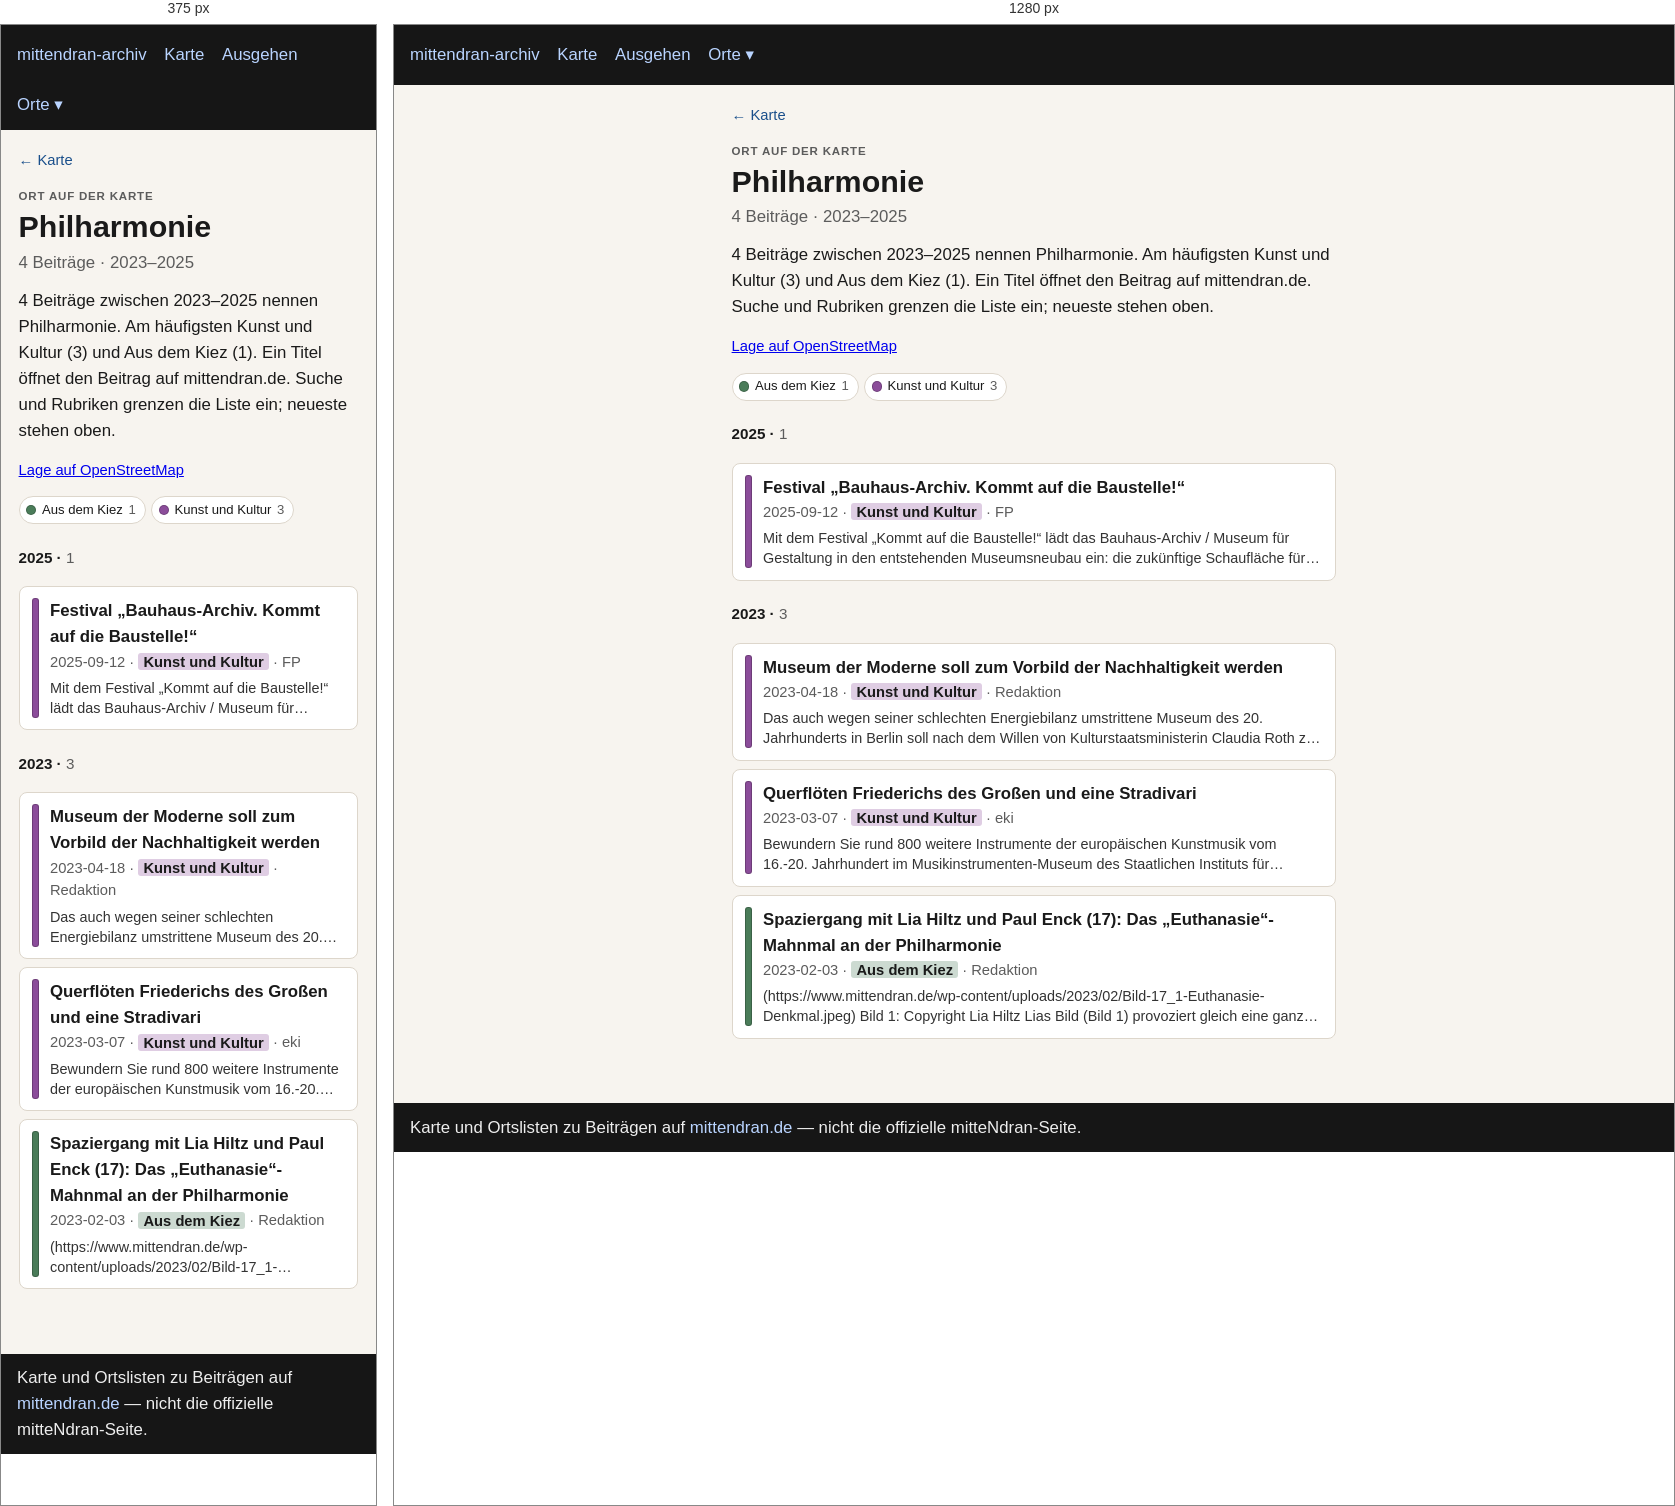
Rendered at 375 px and 1280 px, left to right.

<!-- file: index.html -->
<!doctype html>
<html lang="de">
<head>
  <meta charset="utf-8" />
  <meta name="viewport" content="width=device-width, initial-scale=1" />
  <title>Philharmonie</title>
  <link rel="stylesheet" href="../../assets/style.css?v=3" />
</head>
<body>
  <header>
    <nav>
      <a href="../../index.html">mittendran-archiv</a>
      <a href="../../map.html">Karte</a>
      <a href="../../ausgehen.html">Ausgehen</a>
      <div class="nav-drop"><button type="button" class="nav-drop-btn" aria-expanded="false" aria-haspopup="true">Orte ▾</button><div class="nav-menu" role="group"><a href="../../places/gleisdreieck/">Gleisdreieck</a><a href="../../places/potsdamer-strasse/">Potsdamer Straße</a><a href="../../places/potsdamer-platz/">Potsdamer Platz</a></div></div>
    </nav>
  </header>
  
<main class="place-page">
  <p class="place-back"><a href="../../map.html">← Karte</a></p>
  <p class="place-kicker">Ort auf der Karte</p>
  <h1>Philharmonie</h1>
  <p class="place-stats">4 Beiträge · 2023–2025</p>
  <p class="lead">4 Beiträge zwischen 2023–2025 nennen Philharmonie. Am häufigsten Kunst und Kultur (3) und Aus dem Kiez (1). Ein Titel öffnet den Beitrag auf mittendran.de. Suche und Rubriken grenzen die Liste ein; neueste stehen oben.</p>
  
  <p class="place-osm"><a href="https://www.openstreetmap.org/?mlat=52.51000&amp;mlon=13.37000#map=17/52.51000/13.37000" rel="noopener">Lage auf OpenStreetMap</a></p>
  
  
  
  <div class="place-rubriks" role="group" aria-label="Nach Rubrik filtern"><button type="button" data-rubrik="Aus dem Kiez" aria-pressed="true" title="Nur diese zeigen"><span class="place-swatch" style="background:#4a7c59"></span>Aus dem Kiez <span class="n">1</span></button><button type="button" data-rubrik="Kunst und Kultur" aria-pressed="true" title="Nur diese zeigen"><span class="place-swatch" style="background:#8b4d9a"></span>Kunst und Kultur <span class="n">3</span></button><button type="button" id="place-filter-reset" hidden>alle einblenden</button></div>
  <section class="place-group" id="y2025"><h2 class="place-year">2025 · <span class="n">1</span></h2><ul class="cards"><li data-rubrik="Kunst und Kultur" data-date="2025-09-12" data-about="1929"><a href="https://www.mittendran.de/festival-bauhaus-archiv-kommt-auf-die-baustelle/" rel="noopener"><span class="place-bar" style="background:#8b4d9a"></span><span class="place-card-body"><strong>Festival „Bauhaus-Archiv. Kommt auf die Baustelle!“</strong><div class="meta">2025-09-12 · <span class="place-tag" style="background:color-mix(in srgb, #8b4d9a 28%, white)">Kunst und Kultur</span> · FP</div><p class="place-excerpt">Mit dem Festival „Kommt auf die Baustelle!“ lädt das Bauhaus-Archiv / Museum für Gestaltung in den entstehenden Museumsneubau ein: die zukünftige Schaufläche für die weltweit größte Bauhaus-Sammlung. Das dreitägige…</p></span></a></li></ul></section><section class="place-group" id="y2023"><h2 class="place-year">2023 · <span class="n">3</span></h2><ul class="cards"><li data-rubrik="Kunst und Kultur" data-date="2023-04-18" data-about=""><a href="https://www.mittendran.de/museum-der-modern-soll-zum-vorbild-der-nachhaltigkeit-werden/" rel="noopener"><span class="place-bar" style="background:#8b4d9a"></span><span class="place-card-body"><strong>Museum der Moderne soll zum Vorbild der Nachhaltigkeit werden</strong><div class="meta">2023-04-18 · <span class="place-tag" style="background:color-mix(in srgb, #8b4d9a 28%, white)">Kunst und Kultur</span> · Redaktion</div><p class="place-excerpt">Das auch wegen seiner schlechten Energiebilanz umstrittene Museum des 20. Jahrhunderts in Berlin soll nach dem Willen von Kulturstaatsministerin Claudia Roth zu einem „Vorbild für Nachhaltigkeit“ werden. „Dieses Museum…</p></span></a></li><li data-rubrik="Kunst und Kultur" data-date="2023-03-07" data-about="1888 1972 1979 1984"><a href="https://www.mittendran.de/querfloeten-friederichs-des-grossen-und-eine-stradivari/" rel="noopener"><span class="place-bar" style="background:#8b4d9a"></span><span class="place-card-body"><strong>Querflöten Friederichs des Großen und eine Stradivari</strong><div class="meta">2023-03-07 · <span class="place-tag" style="background:color-mix(in srgb, #8b4d9a 28%, white)">Kunst und Kultur</span> · eki</div><p class="place-excerpt">Bewundern Sie rund 800 weitere Instrumente der europäischen Kunstmusik vom 16.-20. Jahrhundert im Musikinstrumenten-Museum des Staatlichen Instituts für Musikforschung Preußischer Kulturbesitz („MIM“)…</p></span></a></li><li data-rubrik="Aus dem Kiez" data-date="2023-02-03" data-about="1750 1844 1921 1926 1933 1935 1939 1940 1942 1945 1987 2008 2009"><a href="https://www.mittendran.de/spaziergang-mit-lia-hiltz-und-paul-enck-17-das-euthanasie-mahnmal-der-philharmonie/" rel="noopener"><span class="place-bar" style="background:#4a7c59"></span><span class="place-card-body"><strong>Spaziergang mit Lia Hiltz und Paul Enck (17): Das „Euthanasie“-Mahnmal an der Philharmonie</strong><div class="meta">2023-02-03 · <span class="place-tag" style="background:color-mix(in srgb, #4a7c59 28%, white)">Aus dem Kiez</span> · Redaktion</div><p class="place-excerpt">(https://www.mittendran.de/wp-content/uploads/2023/02/Bild-17_1-Euthanasie-Denkmal.jpeg) Bild 1: Copyright Lia Hiltz Lias Bild (Bild 1) provoziert gleich eine ganze Reihe von Denkanstößen. Zum einen: Euthanasie im…</p></span></a></li></ul></section>
  <p class="place-empty" hidden>Keine Beiträge für diese Rubriken.</p>
  
<script>
(function () {
  var buttons = Array.prototype.slice.call(
    document.querySelectorAll(".place-rubriks button[data-rubrik]")
  );
  var search = document.getElementById("place-search");
  if (!buttons.length && !search && !document.getElementById("year-from")) return;
  var items = document.querySelectorAll(".place-page .cards li");
  var groups = document.querySelectorAll(".place-group");
  var empty = document.querySelector(".place-empty");
  var reset = document.getElementById("place-filter-reset");
  var fromEl = document.getElementById("year-from");
  var toEl = document.getElementById("year-to");
  var pubEl = document.getElementById("time-publish");
  var aboutEl = document.getElementById("time-about");
  var yearLabel = document.getElementById("year-label");
  var MONTHS = ["Jan","Feb","Mär","Apr","Mai","Jun","Jul","Aug","Sep","Okt","Nov","Dez"];
  var active = {};
  buttons.forEach(function (btn) { active[btn.getAttribute("data-rubrik")] = true; });
  function hiddenCount() {
    return buttons.filter(function (btn) {
      return !active[btn.getAttribute("data-rubrik")];
    }).length;
  }
  function showingAll() {
    return !buttons.length || hiddenCount() === 0;
  }
  function paint() {
    var all = showingAll();
    buttons.forEach(function (btn) {
      var on = all || !!active[btn.getAttribute("data-rubrik")];
      btn.setAttribute("aria-pressed", on ? "true" : "false");
      btn.title = all ? "Nur diese zeigen" : on ? "Abwählen" : "Hinzufügen";
    });
  }
  function query() {
    return search ? search.value.trim().toLocaleLowerCase("de") : "";
  }
  function fmtMonth(idx) {
    var y = Math.floor(idx / 12);
    var m = ((idx % 12) + 12) % 12;
    return MONTHS[m] + " " + y;
  }
  function monthRange() {
    if (!fromEl || !toEl) return null;
    var a = parseInt(fromEl.value, 10);
    var b = parseInt(toEl.value, 10);
    if (a > b) {
      var swap = a;
      a = b;
      b = swap;
    }
    return { from: a, to: b, min: parseInt(fromEl.min, 10), max: parseInt(fromEl.max, 10) };
  }
  function timeActive() {
    var r = monthRange();
    if (!r) return false;
    var pub = !pubEl || pubEl.checked;
    var about = !aboutEl || aboutEl.checked;
    return r.from > r.min || r.to < r.max || !pub || !about;
  }
  function timeOn(li) {
    var r = monthRange();
    if (!r) return true;
    var pubOn = pubEl ? pubEl.checked : true;
    var aboutOn = aboutEl ? aboutEl.checked : false;
    if (!pubOn && !aboutOn) return true;
    var ok = false;
    if (pubOn) {
      var d = li.getAttribute("data-date") || "";
      var y = parseInt(d.slice(0, 4), 10);
      var m = parseInt(d.slice(5, 7), 10);
      if (y) {
        if (!m || m < 1 || m > 12) m = 1;
        var idx = y * 12 + (m - 1);
        if (idx >= r.from && idx <= r.to) ok = true;
      }
    }
    if (aboutOn) {
      var fromY = Math.floor(r.from / 12);
      var toY = Math.floor(r.to / 12);
      (li.getAttribute("data-about") || "").split(/\s+/).forEach(function (raw) {
        var yy = parseInt(raw, 10);
        if (yy >= fromY && yy <= toY) ok = true;
      });
    }
    return ok;
  }
  function paintYears() {
    var r = monthRange();
    if (yearLabel && r) yearLabel.textContent = fmtMonth(r.from) + " – " + fmtMonth(r.to);
  }
  function apply() {
    var q = query();
    var shown = 0;
    items.forEach(function (li) {
      var name = li.getAttribute("data-rubrik") || "";
      var rubrikOn = !buttons.length || !name || !!active[name];
      var text = (li.textContent || "").toLocaleLowerCase("de");
      var on = rubrikOn && timeOn(li) && (!q || text.indexOf(q) !== -1);
      li.hidden = !on;
      if (on) shown += 1;
    });
    groups.forEach(function (group) {
      var visibleItems = group.querySelectorAll(".cards li:not([hidden])");
      group.hidden = visibleItems.length === 0;
      var count = group.querySelector(".place-year .n");
      if (count) count.textContent = String(visibleItems.length);
    });
    if (empty) {
      empty.hidden = shown !== 0;
      empty.textContent = q
        ? "Nichts in dieser Liste passt auf die Suche."
        : timeActive() && hiddenCount() === 0
          ? "Keine Beiträge in diesem Zeitraum."
          : "Keine Beiträge für diese Auswahl.";
    }
    if (reset) reset.hidden = hiddenCount() === 0 && !timeActive() && !q;
    paint();
    paintYears();
  }
  buttons.forEach(function (btn) {
    btn.addEventListener("click", function () {
      var name = btn.getAttribute("data-rubrik");
      if (showingAll()) {
        buttons.forEach(function (other) {
          active[other.getAttribute("data-rubrik")] = false;
        });
        active[name] = true;
      } else if (active[name]) {
        active[name] = false;
        if (hiddenCount() === buttons.length) {
          buttons.forEach(function (other) {
            active[other.getAttribute("data-rubrik")] = true;
          });
        }
      } else {
        active[name] = true;
      }
      apply();
    });
  });
  if (reset) {
    reset.addEventListener("click", function () {
      buttons.forEach(function (btn) {
        active[btn.getAttribute("data-rubrik")] = true;
      });
      if (search) search.value = "";
      if (fromEl) fromEl.value = fromEl.min;
      if (toEl) toEl.value = toEl.max;
      if (pubEl) pubEl.checked = true;
      if (aboutEl) aboutEl.checked = true;
      apply();
    });
  }
  function syncSlider() {
    if (!fromEl || !toEl) return;
    var a = parseInt(fromEl.value, 10);
    var b = parseInt(toEl.value, 10);
    if (a > b) {
      if (document.activeElement === fromEl) b = a;
      else a = b;
      fromEl.value = String(a);
      toEl.value = String(b);
    }
    apply();
  }
  function syncModes() {
    var pub = !pubEl || pubEl.checked;
    var about = !aboutEl || aboutEl.checked;
    if (!pub && !about && pubEl) pubEl.checked = true;
    apply();
  }
  if (fromEl) fromEl.addEventListener("input", syncSlider);
  if (toEl) toEl.addEventListener("input", syncSlider);
  if (pubEl) pubEl.addEventListener("change", syncModes);
  if (aboutEl) aboutEl.addEventListener("change", syncModes);
  if (search) search.addEventListener("input", apply);
  apply();
})();
</script>

</main>

  <footer>
    Karte und Ortslisten zu Beiträgen auf
    <a href="https://www.mittendran.de/">mittendran.de</a>
    — nicht die offizielle mitteNdran-Seite.
  </footer>
  
<script>
document.querySelectorAll(".nav-drop-btn").forEach(function (btn) {
  btn.addEventListener("click", function (ev) {
    ev.preventDefault();
    ev.stopPropagation();
    var drop = btn.closest(".nav-drop");
    var open = !drop.classList.contains("is-open");
    document.querySelectorAll(".nav-drop.is-open").forEach(function (other) {
      other.classList.remove("is-open");
      var b = other.querySelector(".nav-drop-btn");
      if (b) b.setAttribute("aria-expanded", "false");
    });
    if (open) {
      drop.classList.add("is-open");
      btn.setAttribute("aria-expanded", "true");
    }
  });
});
document.addEventListener("click", function () {
  document.querySelectorAll(".nav-drop.is-open").forEach(function (drop) {
    drop.classList.remove("is-open");
    var b = drop.querySelector(".nav-drop-btn");
    if (b) b.setAttribute("aria-expanded", "false");
  });
});
</script>

</body>
</html>


/* @media block from style.css */
@media (max-width: 700px) {
  .map-legend { flex-wrap: nowrap; overflow-x: auto; -webkit-overflow-scrolling: touch; }
  .map-years { max-width: none; }
  .map-bar .map-areas { flex-basis: 100%; }
}